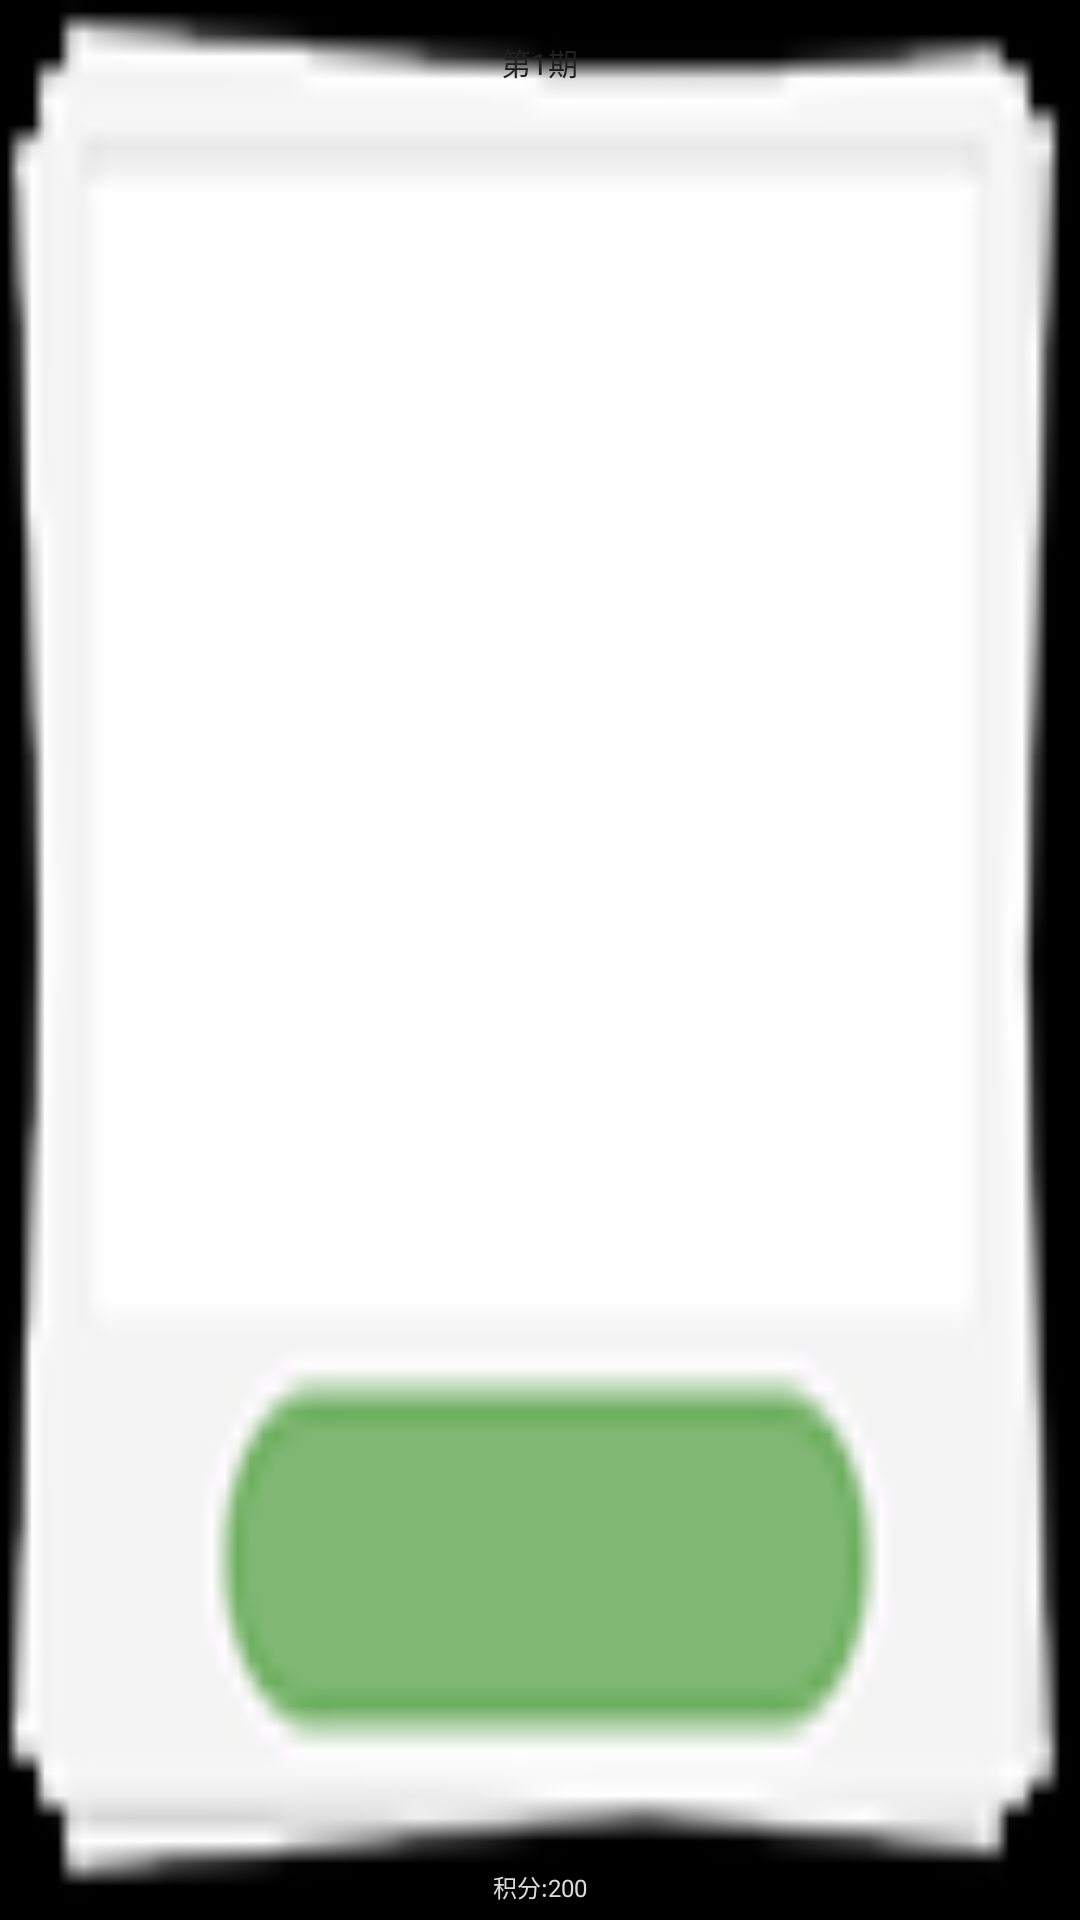

Reconstruct the res/layout file that produces this screen, plus the resources it refers to.
<!-- AndroidManifest.xml: application theme android:Theme.NoTitleBar -->
<!-- res/layout/vol_item.xml -->
<?xml version="1.0" encoding="utf-8"?>
<RelativeLayout xmlns:android="http://schemas.android.com/apk/res/android"
    android:layout_width="84dp"
    android:layout_height="85dp"
    android:orientation="vertical" 
    android:background="@drawable/vol_active"
    android:id="@+id/vol_gird_layout">

    
        <TextView
        android:id="@+id/vol_number_text"
        android:layout_width="wrap_content"
        android:layout_height="wrap_content"
        android:layout_centerHorizontal="true"

        android:paddingTop="40px"

        android:text="第1期"
        android:textSize="@dimen/vol_number_textsize"
        android:textColor="@color/text_black" />

    <TextView
        android:id="@+id/vol_score_text"
        android:layout_width="wrap_content"
        android:layout_height="wrap_content"
        android:layout_alignParentBottom="true"
        android:layout_centerHorizontal="true"
        android:paddingBottom="16px"
        android:gravity="center_horizontal"
        android:text="积分:200"
        android:textColor="@color/text_white"
        android:textSize="@dimen/vol_score_textsize" />


</RelativeLayout>
<!-- resources referenced by this layout -->
<resources>
  <color name="text_black">#ff212121</color>
  <color name="text_white">#ffdadada</color>
  <dimen name="vol_number_textsize">10dip</dimen>
  <dimen name="vol_score_textsize">8dip</dimen>
  <!-- drawable vol_active: png bitmap (drawable, 3731 bytes) -->
</resources>
